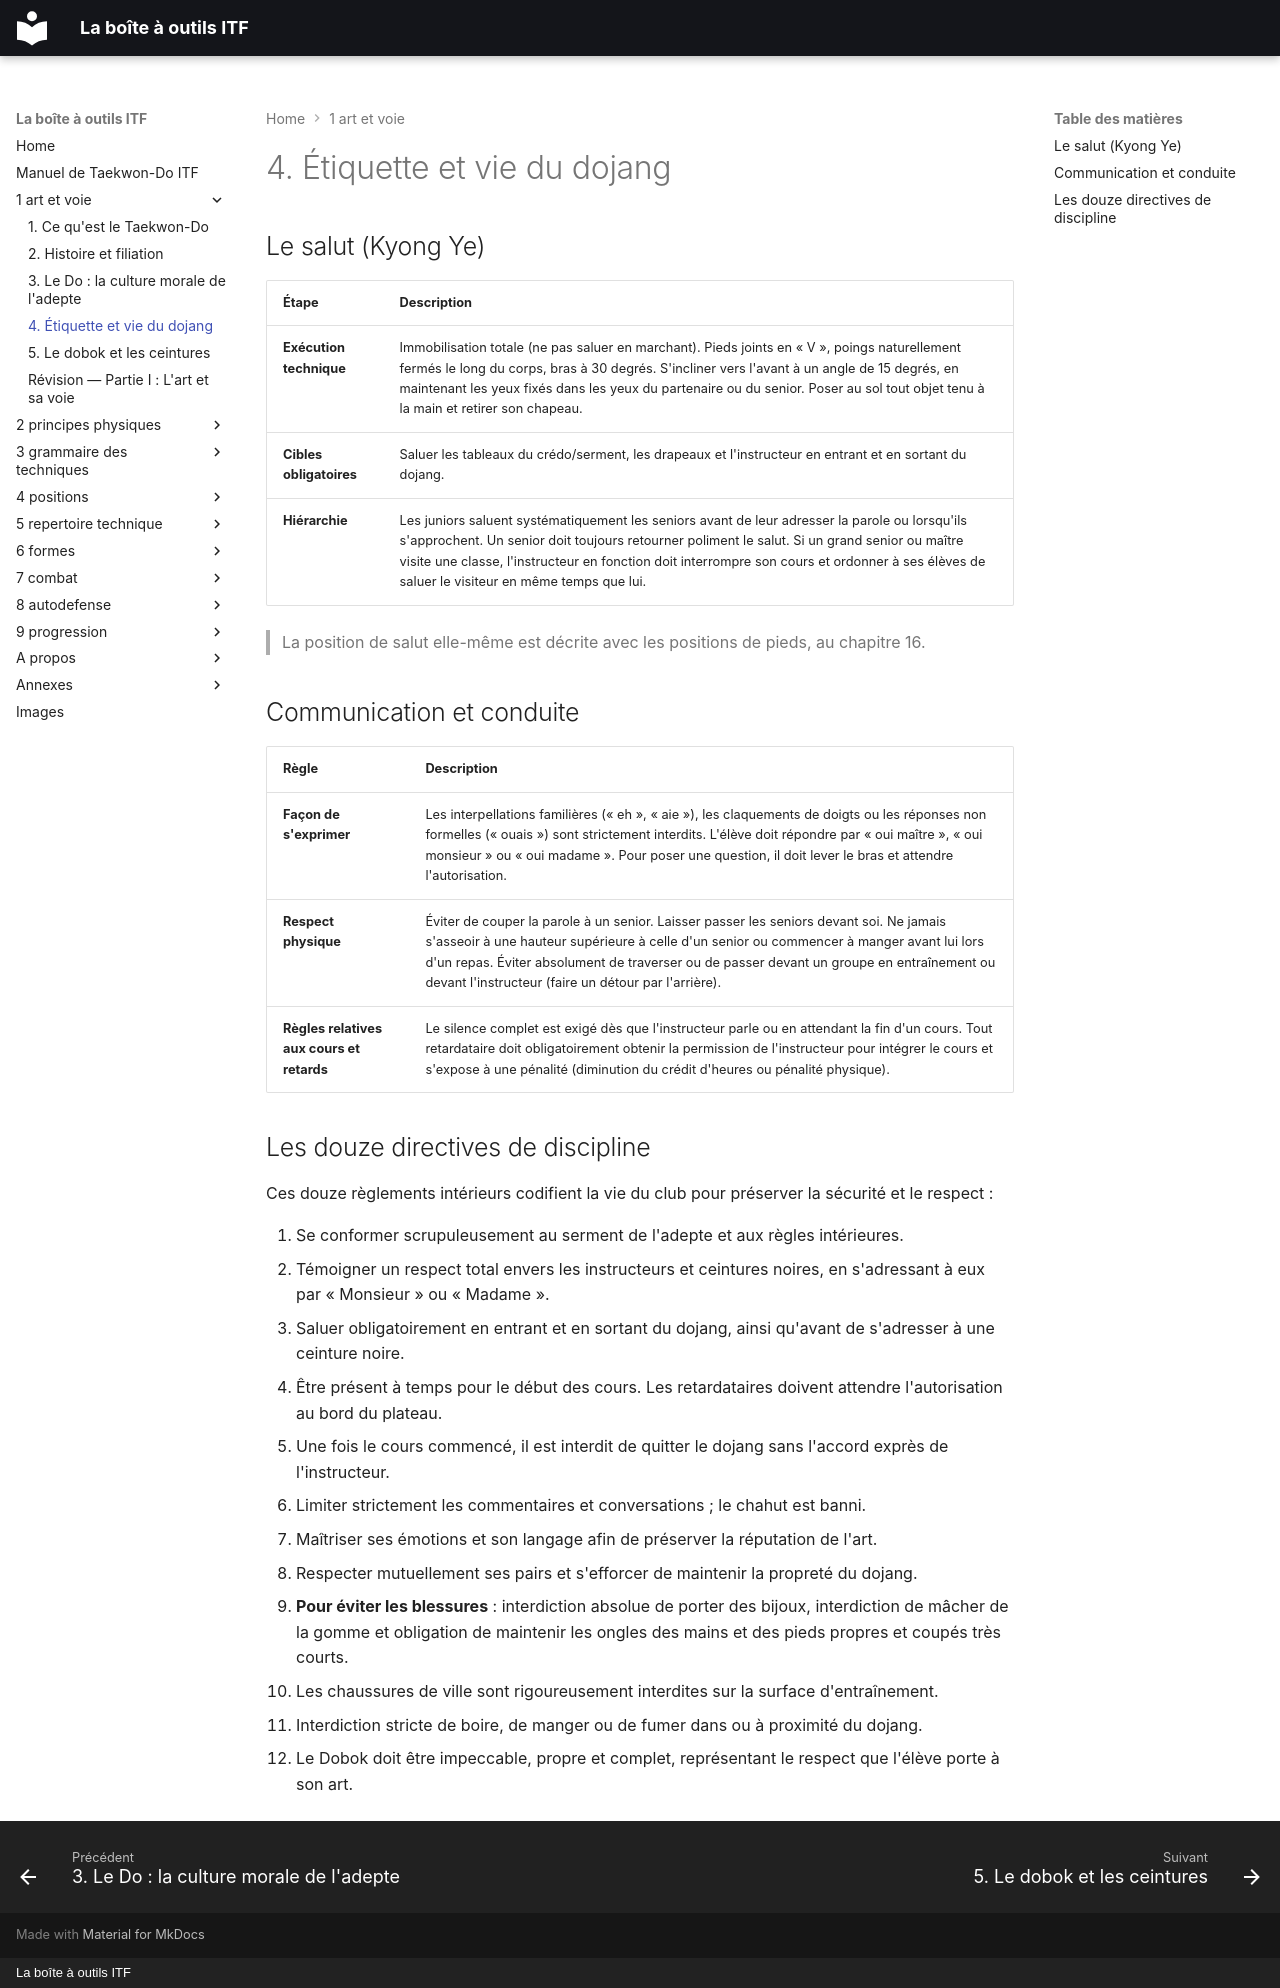

repository: yvmori1/La-boite-outils-ITF · page: 1-art-et-voie/04-etiquette-et-vie-du-dojang/index.html · generator: mkdocs · copyright: La boîte à outils ITF

# 4. Étiquette et vie du dojang

## Le salut (Kyong Ye)

| Étape | Description |
| --- | --- |
| **Exécution technique** | Immobilisation totale (ne pas saluer en marchant). Pieds joints en « V », poings naturellement fermés le long du corps, bras à 30 degrés. S'incliner vers l'avant à un angle de 15 degrés, en maintenant les yeux fixés dans les yeux du partenaire ou du senior. Poser au sol tout objet tenu à la main et retirer son chapeau. |
| **Cibles obligatoires** | Saluer les tableaux du crédo/serment, les drapeaux et l'instructeur en entrant et en sortant du dojang. |
| **Hiérarchie** | Les juniors saluent systématiquement les seniors avant de leur adresser la parole ou lorsqu'ils s'approchent. Un senior doit toujours retourner poliment le salut. Si un grand senior ou maître visite une classe, l'instructeur en fonction doit interrompre son cours et ordonner à ses élèves de saluer le visiteur en même temps que lui. |

> La position de salut elle-même est décrite avec les positions de pieds, au chapitre 16.

## Communication et conduite

| Règle | Description |
| --- | --- |
| **Façon de s'exprimer** | Les interpellations familières (« eh », « aie »), les claquements de doigts ou les réponses non formelles (« ouais ») sont strictement interdits. L'élève doit répondre par « oui maître », « oui monsieur » ou « oui madame ». Pour poser une question, il doit lever le bras et attendre l'autorisation. |
| **Respect physique** | Éviter de couper la parole à un senior. Laisser passer les seniors devant soi. Ne jamais s'asseoir à une hauteur supérieure à celle d'un senior ou commencer à manger avant lui lors d'un repas. Éviter absolument de traverser ou de passer devant un groupe en entraînement ou devant l'instructeur (faire un détour par l'arrière). |
| **Règles relatives aux cours et retards** | Le silence complet est exigé dès que l'instructeur parle ou en attendant la fin d'un cours. Tout retardataire doit obligatoirement obtenir la permission de l'instructeur pour intégrer le cours et s'expose à une pénalité (diminution du crédit d'heures ou pénalité physique). |

## Les douze directives de discipline

Ces douze règlements intérieurs codifient la vie du club pour préserver la sécurité et le respect :

1. Se conformer scrupuleusement au serment de l'adepte et aux règles intérieures.
2. Témoigner un respect total envers les instructeurs et ceintures noires, en s'adressant à eux par « Monsieur » ou « Madame ».
3. Saluer obligatoirement en entrant et en sortant du dojang, ainsi qu'avant de s'adresser à une ceinture noire.
4. Être présent à temps pour le début des cours. Les retardataires doivent attendre l'autorisation au bord du plateau.
5. Une fois le cours commencé, il est interdit de quitter le dojang sans l'accord exprès de l'instructeur.
6. Limiter strictement les commentaires et conversations ; le chahut est banni.
7. Maîtriser ses émotions et son langage afin de préserver la réputation de l'art.
8. Respecter mutuellement ses pairs et s'efforcer de maintenir la propreté du dojang.
9. **Pour éviter les blessures** : interdiction absolue de porter des bijoux, interdiction de mâcher de la gomme et obligation de maintenir les ongles des mains et des pieds propres et coupés très courts.
10. Les chaussures de ville sont rigoureusement interdites sur la surface d'entraînement.
11. Interdiction stricte de boire, de manger ou de fumer dans ou à proximité du dojang.
12. Le Dobok doit être impeccable, propre et complet, représentant le respect que l'élève porte à son art.
